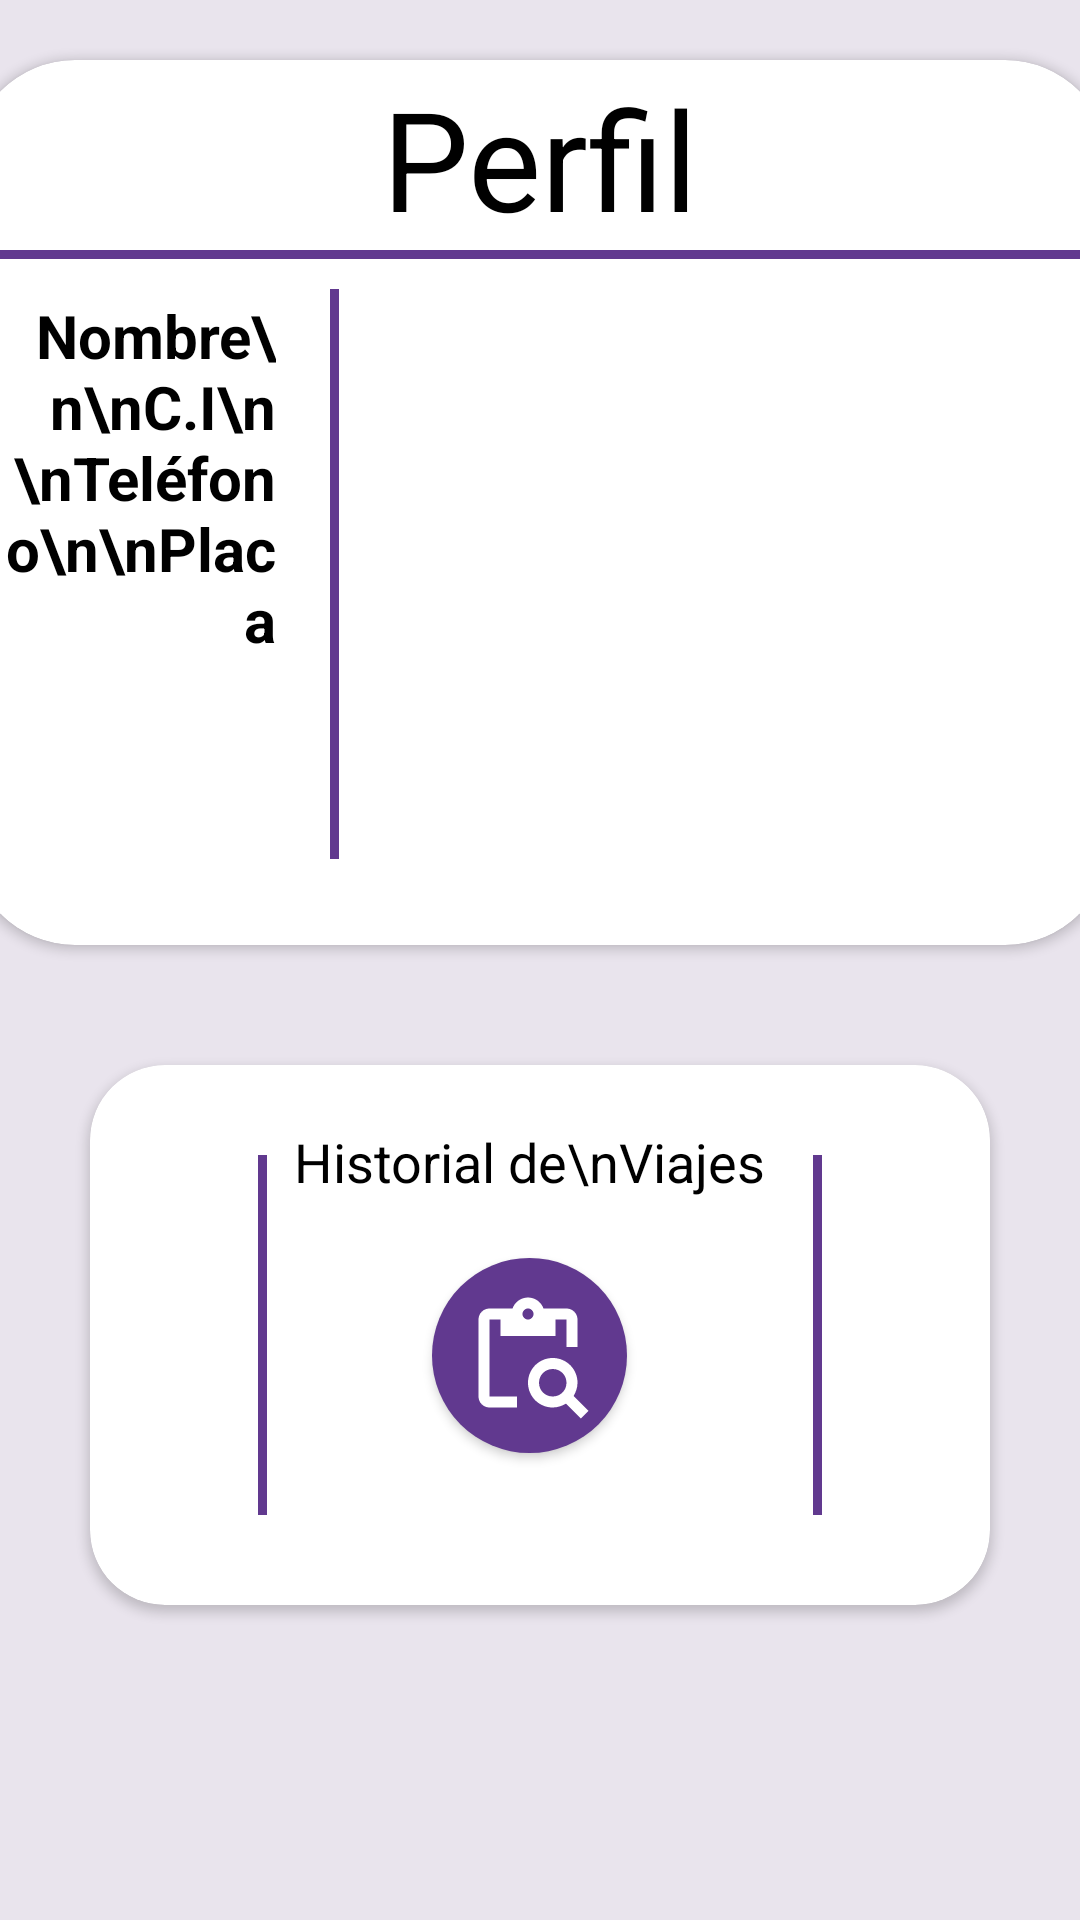

Android layout source for this screen:
<!-- AndroidManifest.xml: application theme Theme.Drivecat -->
<!-- res/layout/fragment_perfil.xml -->
<?xml version="1.0" encoding="utf-8"?>
<FrameLayout xmlns:android="http://schemas.android.com/apk/res/android"
    xmlns:tools="http://schemas.android.com/tools"
    android:layout_width="match_parent"
    android:layout_height="match_parent"
    xmlns:app="http://schemas.android.com/apk/res-auto"
    android:background="@color/base2"
    tools:context=".fragment.PerfilFragment">

    <LinearLayout
        android:layout_width="match_parent"
        android:layout_height="match_parent"
        android:orientation="vertical">

        
        <androidx.cardview.widget.CardView
            android:layout_width="380dp"
            android:layout_height="295dp"
            android:layout_marginTop="20dp"
            android:layout_gravity="center"
            android:backgroundTint="@color/white"
            app:cardCornerRadius="35dp">

            <LinearLayout
                android:layout_width="match_parent"
                android:layout_height="match_parent"
                android:orientation="vertical">

                <TextView
                    android:layout_width="match_parent"
                    android:layout_height="wrap_content"
                    android:textColor="@color/black"
                    android:fontFamily="sans-serif-thin"
                    android:text="Perfil"
                    android:textStyle="bold"
                    android:gravity="center"
                    android:textSize="46sp"
                    android:layout_marginTop="2dp"/>

                <View
                    android:layout_width="360dp"
                    android:layout_height="3dp"
                    android:layout_gravity="center"
                    android:background="@color/primario1"
                    android:layout_marginHorizontal="15dp"/>

                <LinearLayout
                    android:layout_width="match_parent"
                    android:layout_height="match_parent"
                    android:orientation="horizontal">

                    <TextView
                        android:layout_width="90dp"
                        android:layout_height="190dp"
                        android:textColor="@color/black"
                        android:textStyle="bold"
                        android:text="Nombre\n\nC.I\n\nTeléfono\n\nPlaca"
                        android:gravity="right"
                        android:textSize="20sp"
                        android:layout_margin="12dp"/>

                    <View
                        android:layout_width="3dp"
                        android:layout_height="190dp"
                        android:layout_marginTop="10dp"
                        android:background="@color/primario1"
                        android:layout_marginHorizontal="6dp"/>

                    <TextView
                        android:id="@+id/perfilTransportista"
                        android:layout_width="match_parent"
                        android:layout_height="190dp"
                        android:textColor="@color/black"
                        android:text=""
                        android:textSize="20sp"
                        android:layout_margin="12dp"/>
                </LinearLayout>

            </LinearLayout>
        </androidx.cardview.widget.CardView>
        <androidx.cardview.widget.CardView
            android:layout_width="300dp"
            android:layout_height="180dp"
            android:layout_marginTop="40dp"
            android:layout_gravity="center"
            android:backgroundTint="@color/white"
            app:cardCornerRadius="25dp">

            <LinearLayout
                android:layout_width="match_parent"
                android:layout_height="match_parent"
                android:orientation="horizontal">

                <View
                    android:layout_width="3dp"
                    android:layout_height="120dp"
                    android:layout_gravity="center"
                    android:background="@color/primario1"
                    android:layout_marginLeft="56dp"
                    android:layout_marginRight="8dp"/>

                <LinearLayout
                    android:layout_width="159dp"
                    android:layout_height="match_parent"
                    android:orientation="vertical">

                    <TextView
                        android:layout_width="match_parent"
                        android:layout_height="wrap_content"
                        android:textColor="@color/black"
                        android:text="Historial de\nViajes"
                        android:gravity="center"
                        android:textSize="18sp"
                        android:layout_marginTop="20dp"/>

                    
                    <androidx.appcompat.widget.AppCompatButton
                        android:id="@+id/historial"
                        android:layout_width="65dp"
                        android:layout_height="65dp"
                        android:layout_gravity="center"
                        android:background="@drawable/btnscan"
                        android:layout_marginTop="20dp"
                        android:contentDescription="Scanear"
                        android:drawableLeft="@drawable/baseline_content_paste_search_24"
                        android:paddingStart="10dp"
                        android:paddingTop="10dp"
                        android:paddingBottom="8dp"/>

                </LinearLayout>

                <View
                    android:layout_width="3dp"
                    android:layout_height="120dp"
                    android:layout_gravity="center"
                    android:background="@color/primario1"
                    android:layout_marginHorizontal="15dp"/>

            </LinearLayout>
        </androidx.cardview.widget.CardView>
    </LinearLayout>
</FrameLayout>
<!-- resources referenced by this layout -->
<resources>
  <color name="base2">#E9E4ED</color>
  <color name="black">#FF000000</color>
  <color name="primario1">#61398F</color>
  <color name="white">#FFFFFFFF</color>
  <!-- drawable baseline_content_paste_search_24 (drawable) -->
  <vector android:height="44dp" android:tint="#FFFFFF"
      android:viewportHeight="24" android:viewportWidth="24"
      android:width="44dp" xmlns:android="http://schemas.android.com/apk/res/android">
      <path android:fillColor="@android:color/white" android:pathData="M5,5h2v3h10V5h2v5h2V5c0,-1.1 -0.9,-2 -2,-2h-4.18C14.4,1.84 13.3,1 12,1S9.6,1.84 9.18,3H5C3.9,3 3,3.9 3,5v14c0,1.1 0.9,2 2,2h5v-2H5V5zM12,3c0.55,0 1,0.45 1,1s-0.45,1 -1,1s-1,-0.45 -1,-1S11.45,3 12,3z"/>
      <path android:fillColor="@android:color/white" android:pathData="M20.3,18.9c0.4,-0.7 0.7,-1.5 0.7,-2.4c0,-2.5 -2,-4.5 -4.5,-4.5S12,14 12,16.5s2,4.5 4.5,4.5c0.9,0 1.7,-0.3 2.4,-0.7l2.7,2.7l1.4,-1.4L20.3,18.9zM16.5,19c-1.4,0 -2.5,-1.1 -2.5,-2.5c0,-1.4 1.1,-2.5 2.5,-2.5s2.5,1.1 2.5,2.5C19,17.9 17.9,19 16.5,19z"/>
  </vector>
  <!-- drawable btnscan (drawable) -->
  <?xml version="1.0" encoding="utf-8"?>
  <shape xmlns:android="http://schemas.android.com/apk/res/android">
  
      <solid android:color="@color/primario1" />
      <corners android:radius="999dp" />
  
  </shape>
  <style name="Theme.Drivecat" parent="Base.Theme.Drivecat" />
  <style name="Base.Theme.Drivecat" parent="Theme.Material3.DayNight.NoActionBar">
          
          
      </style>
</resources>
